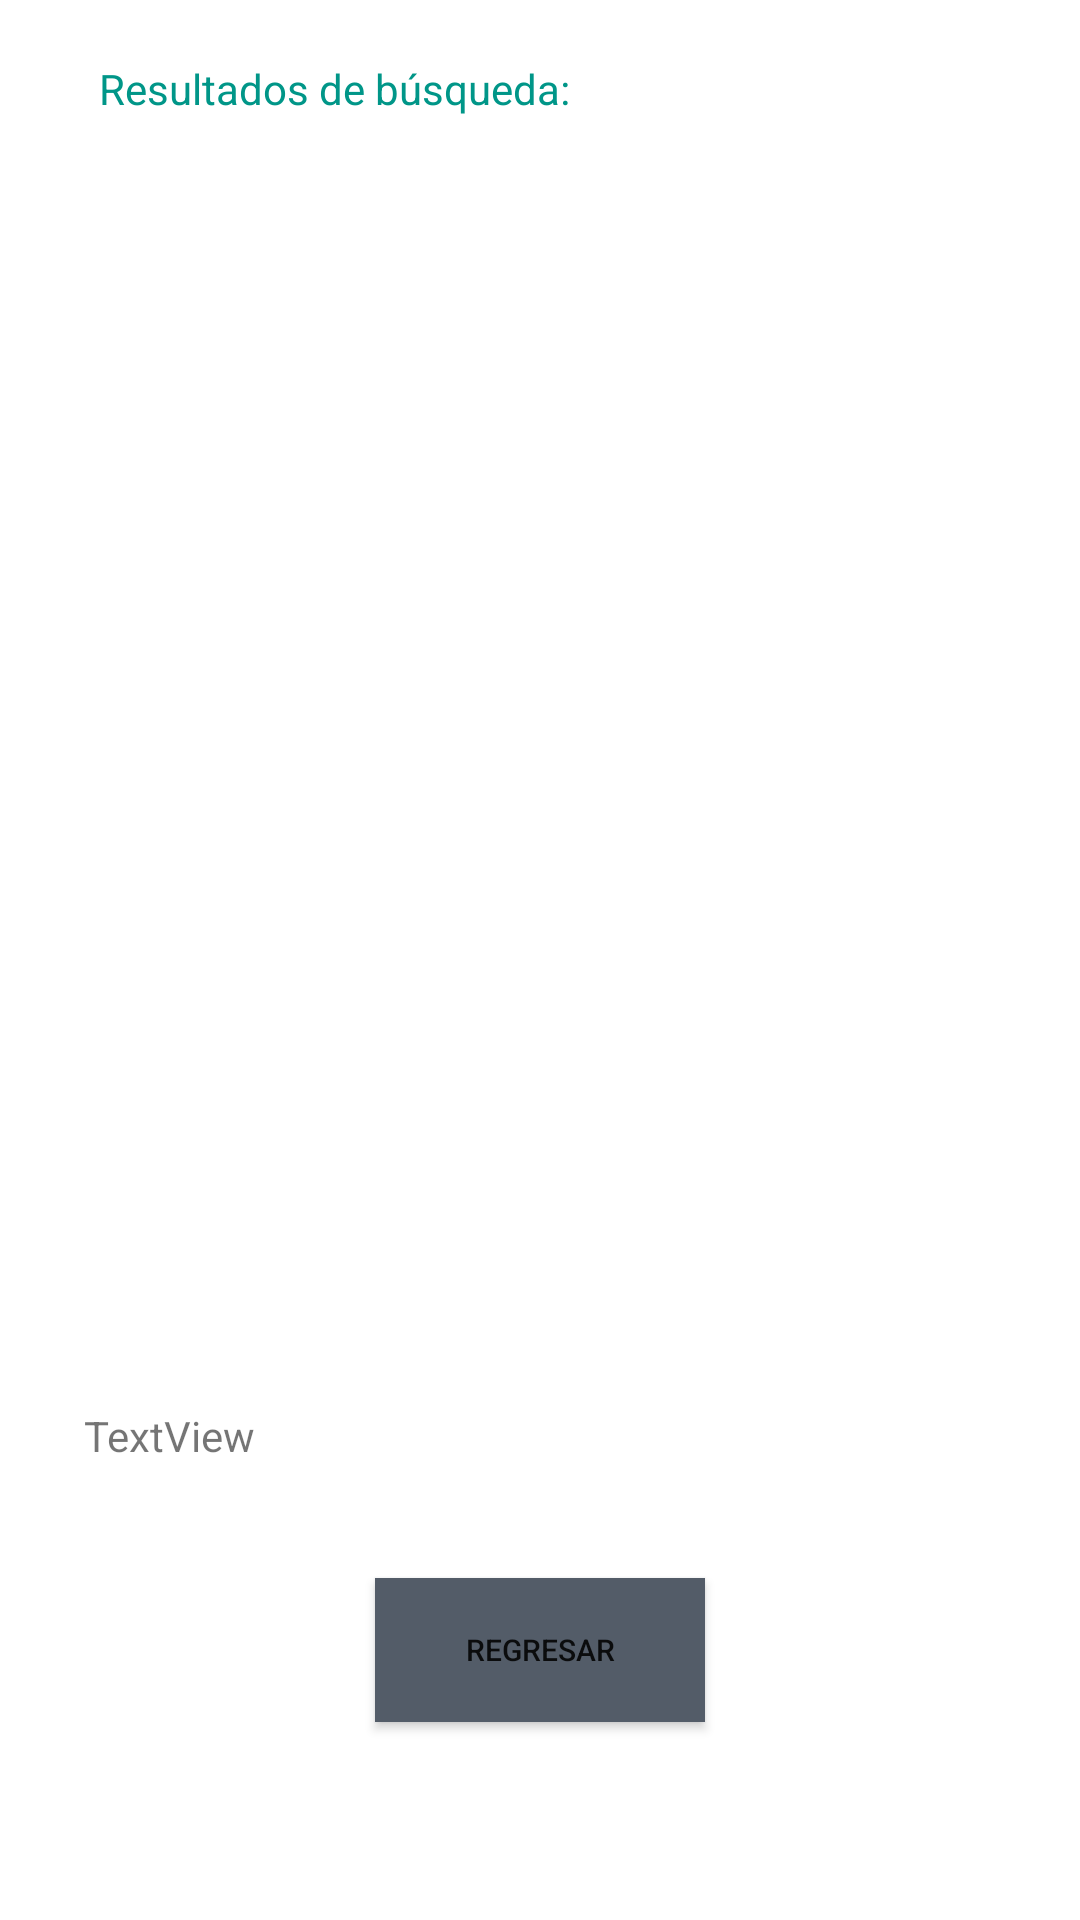

Here is an Android app screen rendered from its layout file. Give the layout XML and the strings, colors and styles it references.
<!-- AndroidManifest.xml: application theme Theme.ApisConsume -->
<!-- res/layout/activity_results.xml -->
<?xml version="1.0" encoding="utf-8"?>
<RelativeLayout xmlns:android="http://schemas.android.com/apk/res/android"
    xmlns:app="http://schemas.android.com/apk/res-auto"
    xmlns:tools="http://schemas.android.com/tools"
    android:layout_width="match_parent"
    android:layout_height="match_parent"
    tools:context=".Results">

    <TextView
        android:id="@+id/txtresponse"
        android:layout_width="353dp"
        android:layout_height="363dp"
        android:layout_below="@+id/txttextsearch"
        android:layout_alignParentEnd="true"
        android:layout_centerHorizontal="true"
        android:layout_marginTop="35dp"
        android:layout_marginEnd="16dp"
        android:ems="10"
        android:gravity="start|top"
        android:inputType="textMultiLine"
        android:scrollbars="vertical"

        tools:layout_editor_absoluteX="38dp"
        tools:layout_editor_absoluteY="64dp" />

    <TextView
        android:id="@+id/txtresultprovider"
        android:layout_width="341dp"
        android:layout_height="37dp"
        android:layout_below="@+id/txtresponse"
        android:layout_alignParentStart="true"
        android:layout_centerHorizontal="true"
        android:layout_marginStart="28dp"
        android:layout_marginTop="32dp"
        android:text="TextView" />

    <TextView
        android:id="@+id/txttextsearch"
        android:layout_width="wrap_content"
        android:layout_height="wrap_content"
        android:layout_alignParentStart="true"
        android:layout_alignParentTop="true"
        android:layout_marginStart="33dp"
        android:layout_marginTop="20dp"
        android:text="@string/results_a2"
        android:textColor="#009688" />

    <Button
        android:id="@+id/btnregresar"
        android:layout_width="wrap_content"
        android:layout_height="wrap_content"
        android:layout_below="@+id/txtresultprovider"
        android:layout_alignParentStart="true"
        android:layout_alignParentEnd="true"
        android:layout_marginStart="125dp"
        android:layout_marginTop="20sp"
        android:layout_marginEnd="125dp"
        android:background="@color/secundary"
        android:onClick="back"
        android:text="@string/back_a2"
        android:textSize="10sp" />

</RelativeLayout>
<!-- resources referenced by this layout -->
<resources>
  <color name="secundary">#535c68</color>
  <string name="back_a2">Regresar</string>
  <string name="results_a2">Resultados de búsqueda:</string>
  <style name="Theme.ApisConsume" parent="Theme.MaterialComponents.DayNight.DarkActionBar">
          
          <item name="colorPrimary">@color/purple_500</item>
          <item name="colorPrimaryVariant">@color/purple_700</item>
          <item name="colorOnPrimary">@color/white</item>
          
          <item name="colorSecondary">@color/teal_200</item>
          <item name="colorSecondaryVariant">@color/teal_700</item>
          <item name="colorOnSecondary">@color/black</item>
          
          <item name="android:statusBarColor" tools:targetApi="l">?attr/colorPrimaryVariant</item>
          
      </style>
  <color name="purple_500">#00AEED</color>
  <color name="purple_700">#4285F4</color>
  <color name="white">#FFFFFFFF</color>
  <color name="teal_200">#FF03DAC5</color>
  <color name="teal_700">#FF018786</color>
  <color name="black">#FF000000</color>
</resources>
